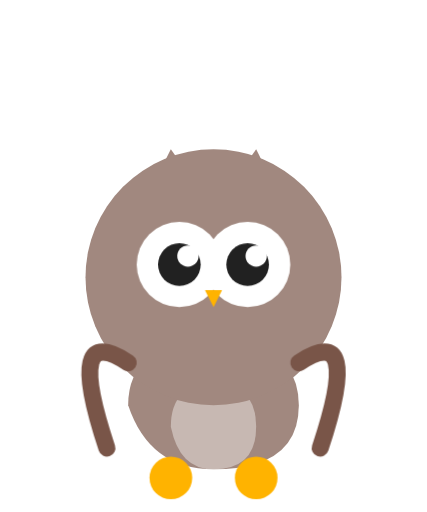
t = 0.00 s
t = 1.40 s: frame unchanged from t = 0.00 s, image omitted
t = 2.10 s: frame unchanged from t = 0.00 s, image omitted
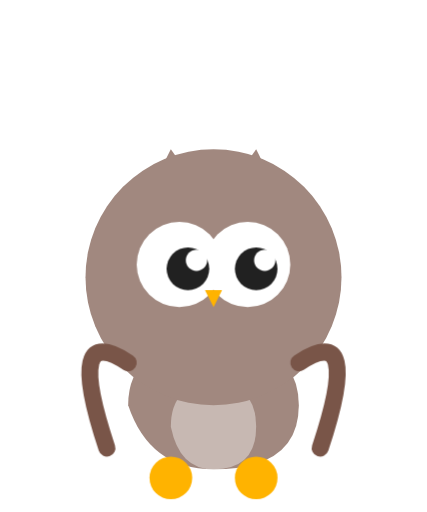
t = 3.50 s
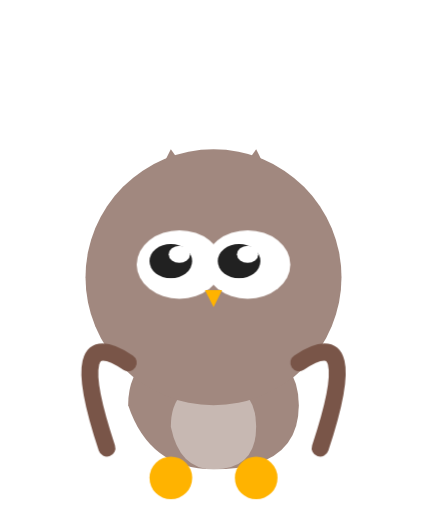
t = 4.73 s
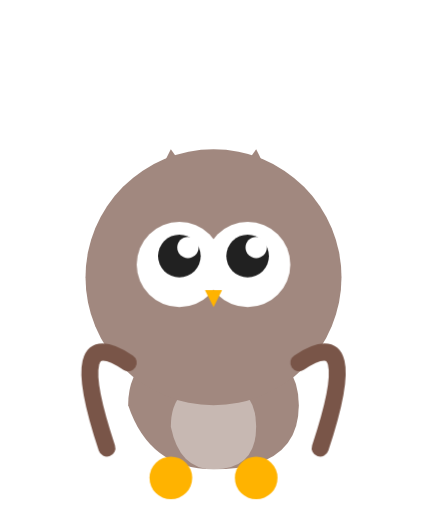
t = 5.78 s

The animated SVG that drew these frames (rendered in a browser with its animation timeline set to each time). Animation: 2 CSS @keyframes rules; one cycle of 7.00 s, repeats indefinitely.

<svg viewBox="0 0 100 120" xmlns="http://www.w3.org/2000/svg">
    <!-- Tiny Baby Owl (Avatar 10 style) -->
    <!-- Small Round Body -->
    <path d="M50 110 Q35 110 30 95 Q30 80 50 80 Q70 80 70 95 Q70 110 50 110 Z" fill="#A1887F" />
    <path d="M50 110 Q42 110 40 100 Q40 90 50 90 Q60 90 60 100 Q60 110 50 110 Z" fill="white" opacity="0.4" /> <!-- belly -->
    <!-- Tiny Tufts -->
    <path d="M40 35 L45 42 L35 45 Z" fill="#A1887F" />
    <path d="M60 35 L55 42 L65 45 Z" fill="#A1887F" />
    <style>
        .owl-pupil { animation: owl-move 7s infinite; }
        .owl-eye { animation: owl-blink 5s infinite; transform-origin: 50% 62px; }
        @keyframes owl-move {
            0%, 40%, 100% { transform: translate(0, 0); }
            45%, 55% { transform: translate(2px, 1px); }
            60%, 70% { transform: translate(-2px, -1px); }
            75%, 85% { transform: translate(0, -2px); }
        }
        @keyframes owl-blink {
            0%, 94%, 100% { transform: scaleY(1); }
            97% { transform: scaleY(0.1); }
        }
    </style>

    <!-- Head -->
    <circle cx="50" cy="65" r="30" fill="#A1887F" />
    <g class="owl-eye">
        <!-- Giant Sparkly Eyes (Owl Signature) -->
        <circle cx="42" cy="62" r="10" fill="white" />
        <circle cx="58" cy="62" r="10" fill="white" />
        <!-- Pupils -->
        <g class="owl-pupil">
            <circle cx="42" cy="62" r="5" fill="#212121" />
            <circle cx="58" cy="62" r="5" fill="#212121" />
            <circle cx="44" cy="60" r="2.5" fill="white" />
            <circle cx="60" cy="60" r="2.5" fill="white" />
        </g>
    </g>
    <!-- Tiny Beak -->
    <path d="M48 68 L52 68 L50 72 Z" fill="#FFB300" />
    <!-- Little Wings -->
    <path d="M30 85 Q15 75 25 105" fill="none" stroke="#795548" stroke-width="4" stroke-linecap="round" />
    <path d="M70 85 Q85 75 75 105" fill="none" stroke="#795548" stroke-width="4" stroke-linecap="round" />
    <!-- 2 Little Claws -->
    <circle cx="40" cy="112" r="5" fill="#FFB300" />
    <circle cx="60" cy="112" r="5" fill="#FFB300" />
</svg>
